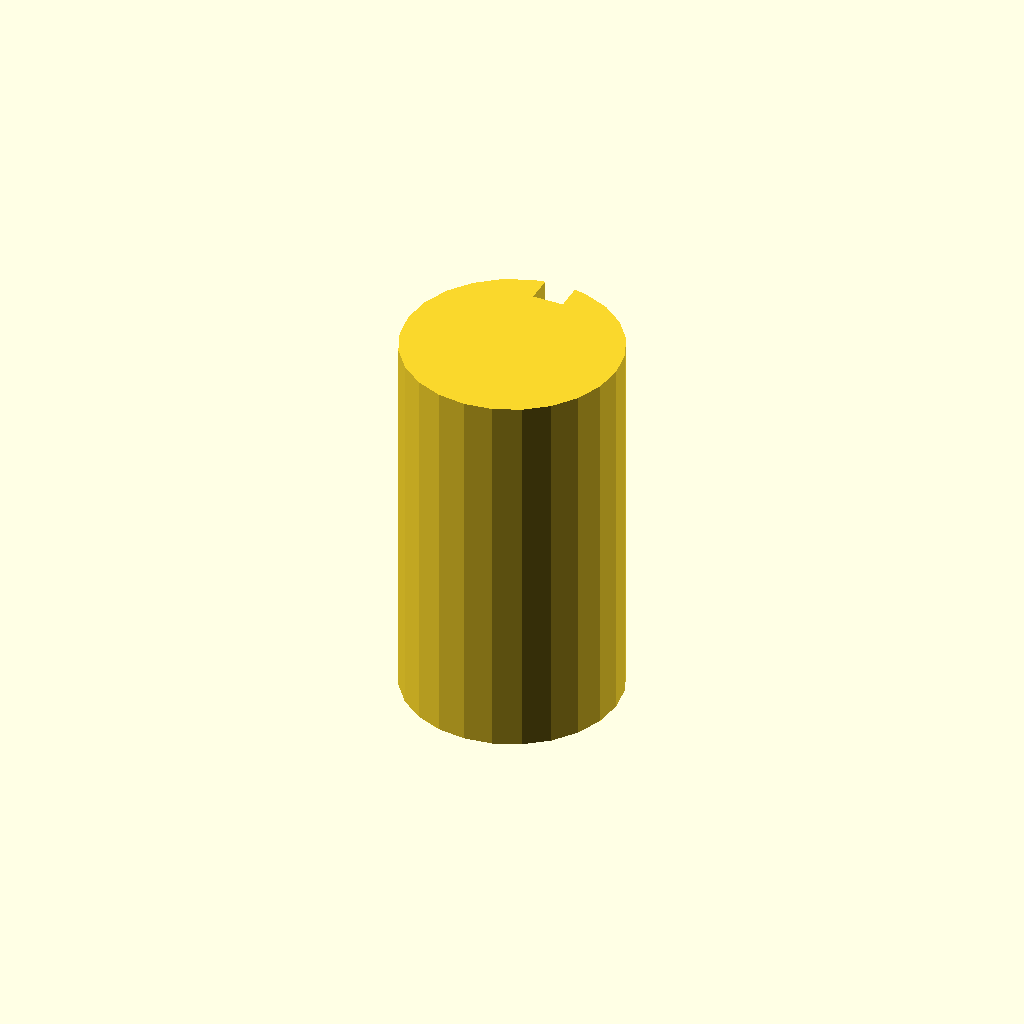
Cell 1 — every parameter at its default value.
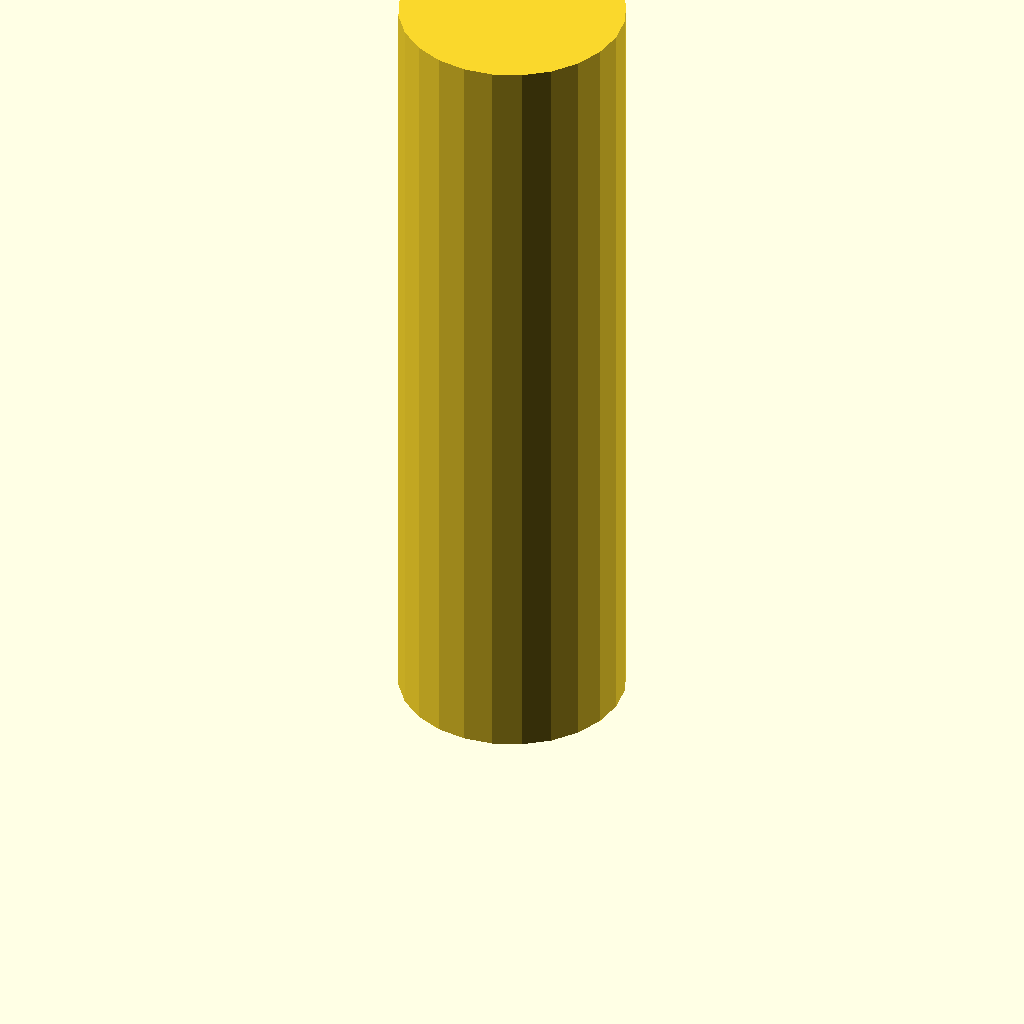
Cell 2 — plate_t set to 100, the other parameters unchanged.
One fixed orthographic camera (rotation 55°, 0°, 25°; colour scheme Cornfield) for every cell.
OpenSCAD source file optional_data/data/sketch3/keyways/part_0139.scad:
$fn = 32;

// ----------------------------------------------------------------------
// Keyway shaft: d28 shaft, key 4 x 3.5 mm
// ----------------------------------------------------------------------

// --- parameters (mm) ---
shaft_r = 14;             // shaft radius
key_w = 4;                // keyway width
key_d = 3.5;              // keyway depth below the surface line
plate_t = 50;             // shaft length, Z (extrusion height)

shaft_d = 2 * shaft_r;  // shaft diameter
circle_step = 15;  // polygon sampling step, degrees

profile = [[10.377, 27.523], [7, 26.124], [4.101, 23.899], [1.876, 21], [0.477, 17.623], [0, 14], [0.477, 10.377], [1.876, 7], [4.101, 4.101], [7, 1.876], [10.377, 0.477], [14, 0], [17.623, 0.477], [21, 1.876], [23.899, 4.101], [26.124, 7], [27.523, 10.377], [28, 14], [27.523, 17.623], [26.124, 21], [23.899, 23.899], [21, 26.124], [17.623, 27.523], [16, 27.856], [16, 24.356], [12, 24.356], [12, 27.856]];  // primary outline, 27 points, counter clockwise

// --- the one profile operation ---
linear_extrude(height = plate_t) polygon(points = profile);
Parameter table extracted from the source (name, type, default, range or options):
shaft_r: number, default 14
key_w: number, default 4
key_d: number, default 3.5
plate_t: number, default 50
circle_step: number, default 15
